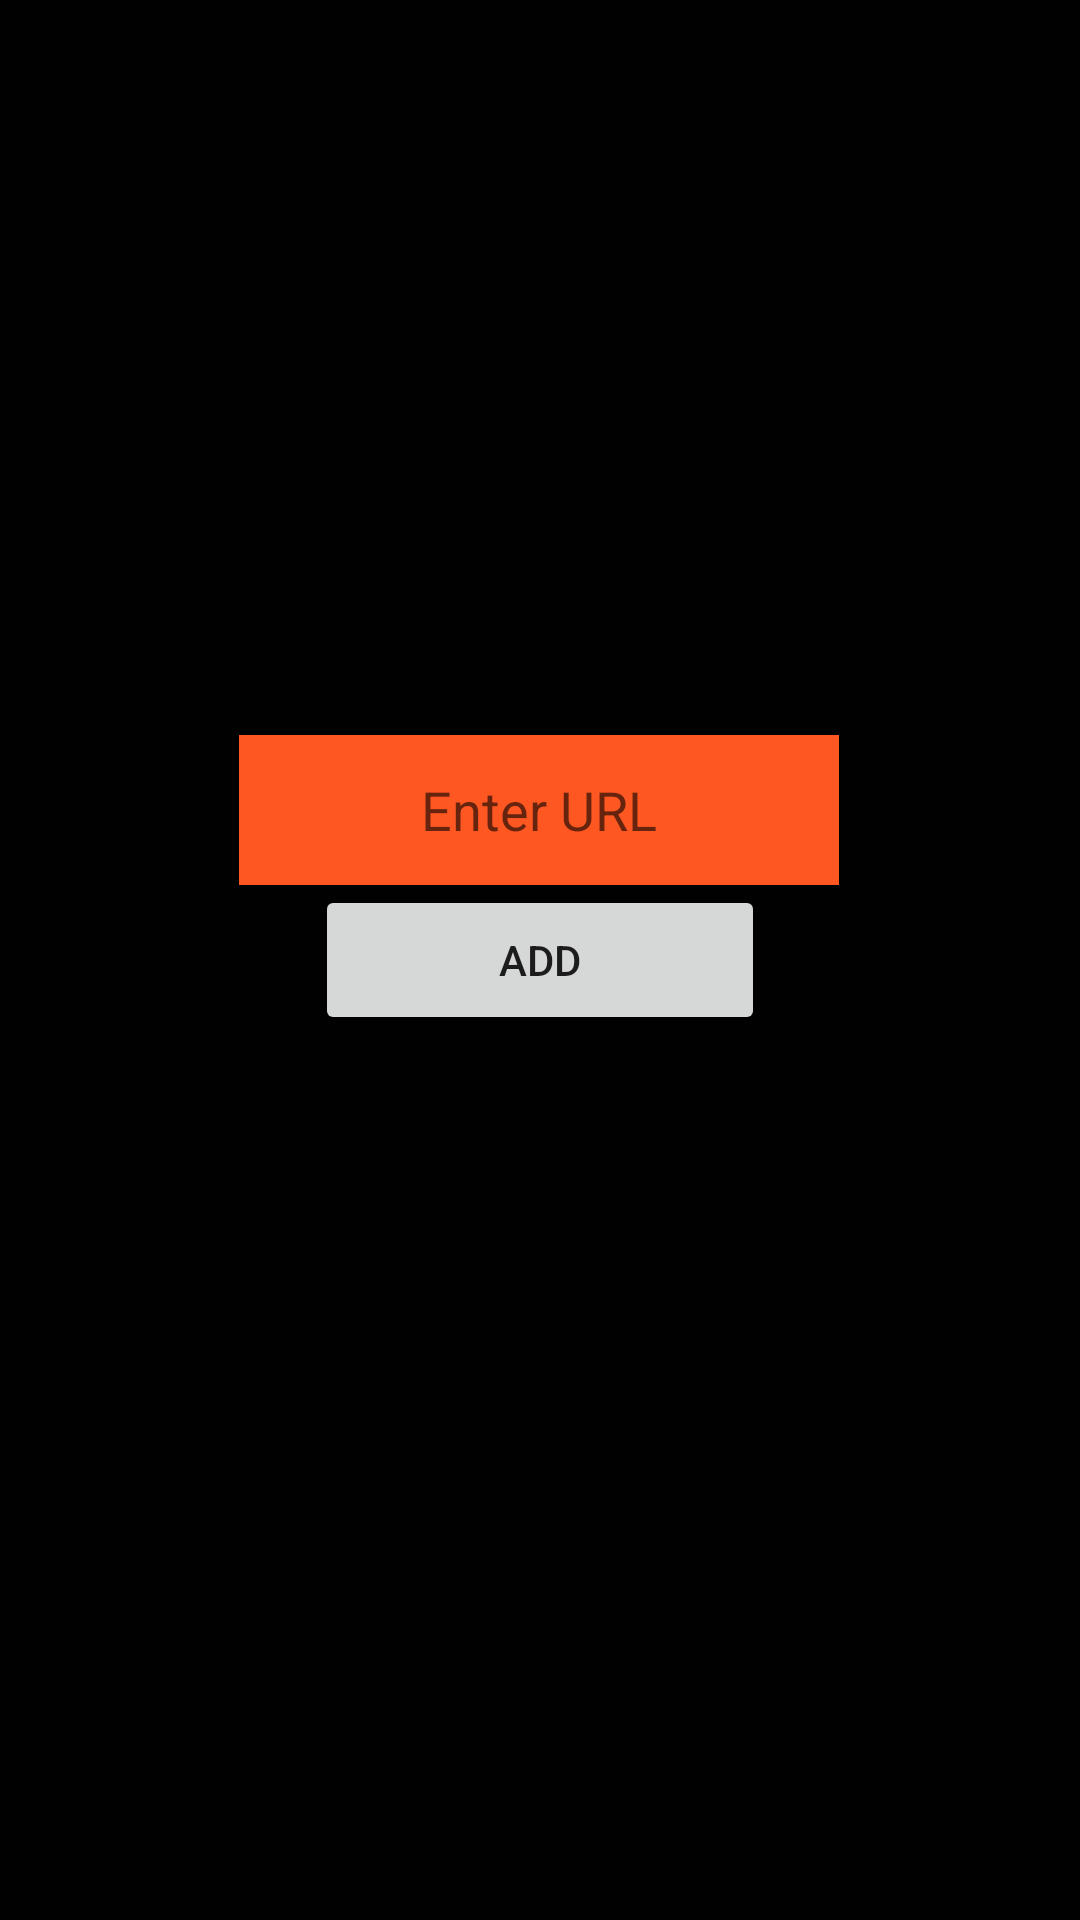

Android layout source for this screen:
<!-- AndroidManifest.xml: application theme Theme.ConnectionChecker -->
<!-- res/layout/activity_adding_site.xml -->
<?xml version="1.0" encoding="utf-8"?>
<androidx.constraintlayout.widget.ConstraintLayout xmlns:android="http://schemas.android.com/apk/res/android"
    xmlns:app="http://schemas.android.com/apk/res-auto"
    xmlns:tools="http://schemas.android.com/tools"
    android:layout_width="match_parent"
    android:layout_height="match_parent"
    android:background="#010101"
    tools:context=".AddingSIteActivity">

    <EditText
        android:id="@+id/urlText"
        android:layout_width="200dp"
        android:layout_height="50dp"
        android:background="#FF5722"
        android:gravity="center"
        android:hint="Enter URL"
        android:textColor="@color/black"
        app:layout_constraintBottom_toTopOf="@+id/addButton"
        app:layout_constraintEnd_toEndOf="parent"
        app:layout_constraintHorizontal_bias="0.497"
        app:layout_constraintStart_toStartOf="parent" />

    <Button
        android:id="@+id/addButton"
        android:layout_width="150dp"
        android:layout_height="50dp"
        android:onClick="OnAddClick"
        android:text="Add"
        app:layout_constraintBottom_toBottomOf="parent"
        app:layout_constraintEnd_toEndOf="parent"
        app:layout_constraintStart_toStartOf="parent"
        app:layout_constraintTop_toTopOf="parent" />
</androidx.constraintlayout.widget.ConstraintLayout>
<!-- resources referenced by this layout -->
<resources>
  <style name="Theme.ConnectionChecker" parent="Theme.MaterialComponents.DayNight.DarkActionBar">
          
          <item name="colorPrimary">@color/purple_500</item>
          <item name="colorPrimaryVariant">@color/purple_700</item>
          <item name="colorOnPrimary">@color/white</item>
          
          <item name="colorSecondary">@color/teal_200</item>
          <item name="colorSecondaryVariant">@color/teal_700</item>
          <item name="colorOnSecondary">@color/black</item>
          
          <item name="android:statusBarColor" tools:targetApi="l">?attr/colorPrimaryVariant</item>
          
      </style>
  <!-- not gathered from this repository: default colours our renderer supplied (Android Studio template values) -->
  <color name="purple_500">#FF6200EE</color>
  <color name="purple_700">#FF3700B3</color>
  <color name="teal_200">#FF03DAC5</color>
  <color name="teal_700">#FF018786</color>
  <color name="black">#FF000000</color>
  <color name="white">#FFFFFFFF</color>
</resources>
